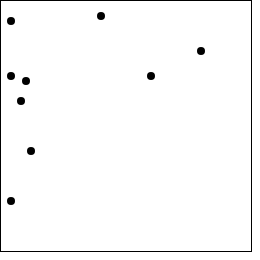
D3 v3 page, settled after 360 driven frames (6 s of simulated time); the page loaded 1 data file(s).


var svg = d3.select("body")
              .append("svg")
              .attr("width", 250)
              .attr("height", 250)

d3.csv("countries.csv", function(data) {
  svg.selectAll("circle")
     .data(data).enter()
     .append("circle")
     .attr("cx", function(d) {return d.gold})
     .attr("cy", function(d) {return d.silver})
     .attr("r", 4)
})


### data: countries.csv
country, gold, silver
USA, 10, 20
China, 20, 100
India, 200, 50
Russia, 25, 80
Germany, 10, 200
UK, 150, 75
France, 10, 75
UAE, 30, 150
Canada, 100, 15